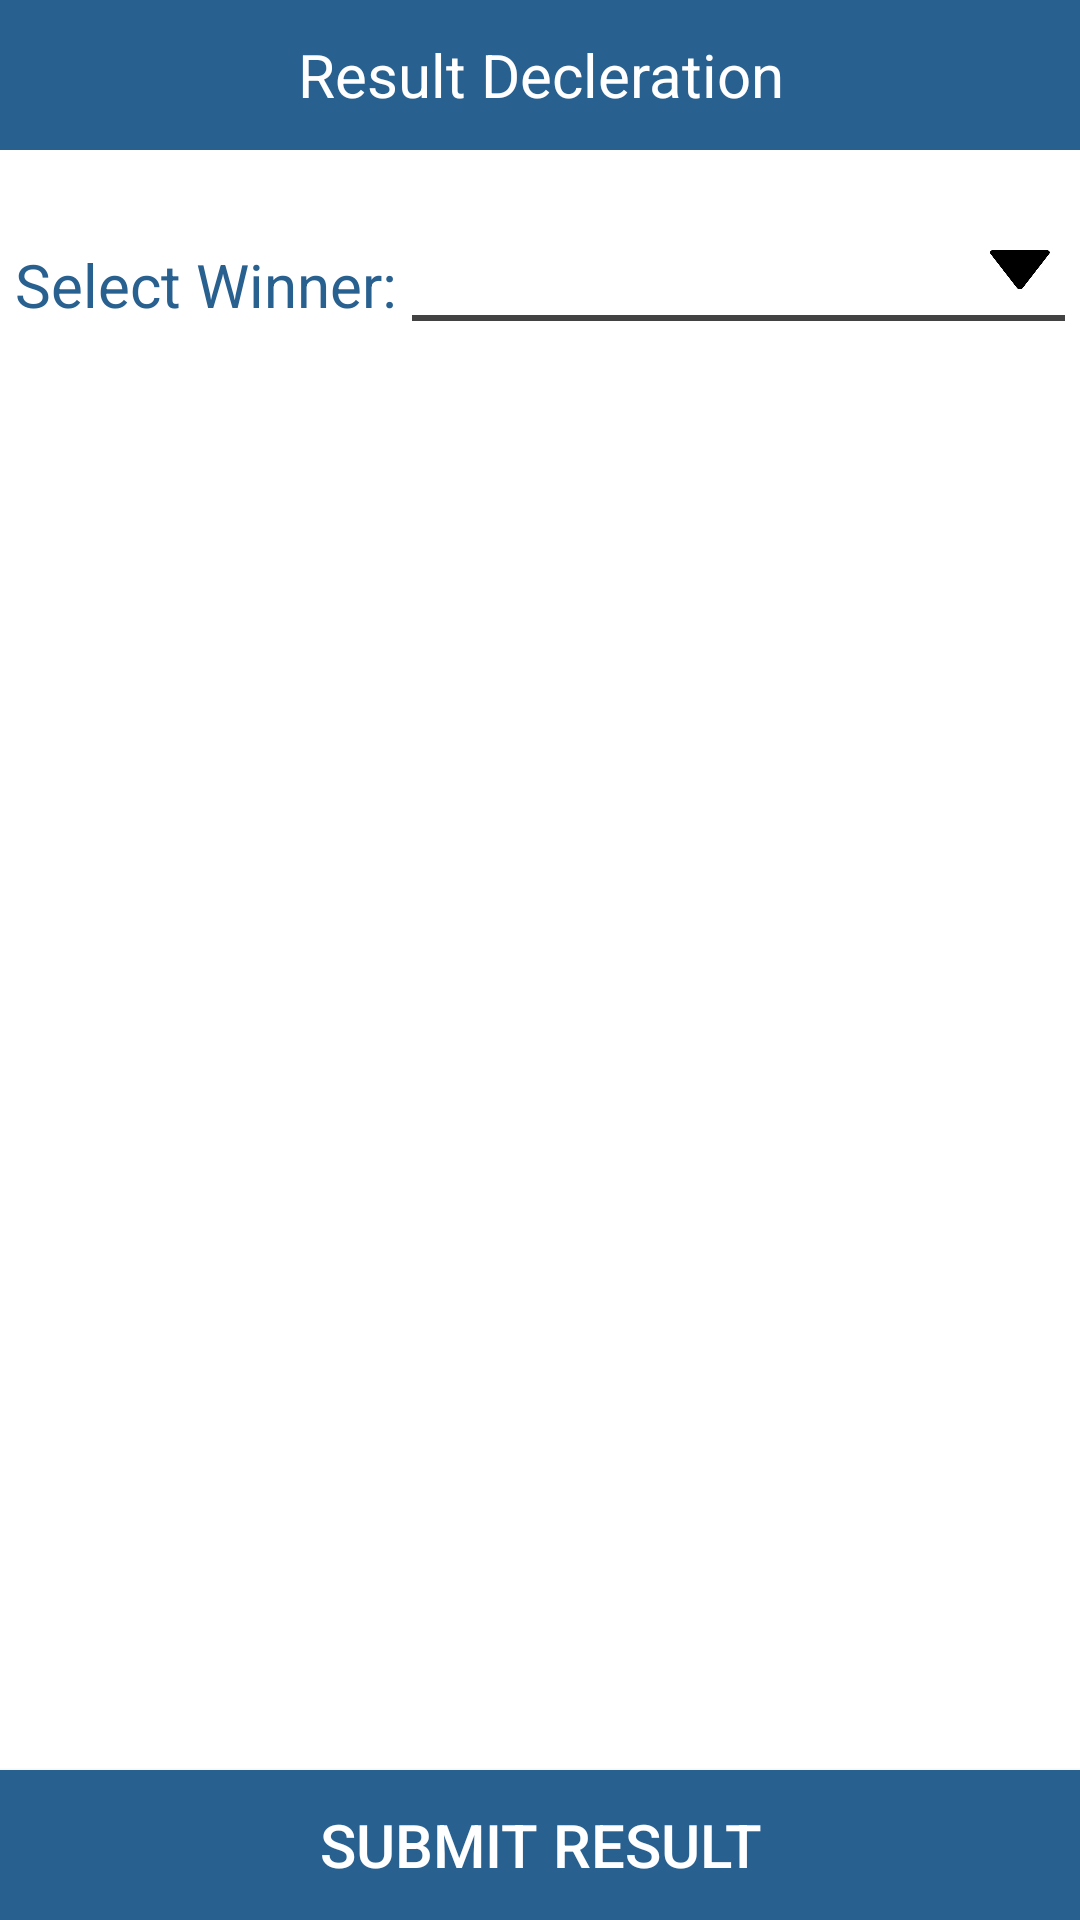

The Android layout XML behind this screen, and the referenced resources:
<!-- AndroidManifest.xml: application theme AppTheme -->
<!-- res/layout/activity_final_result.xml -->
<?xml version="1.0" encoding="utf-8"?>
<RelativeLayout xmlns:android="http://schemas.android.com/apk/res/android"
    android:layout_width="match_parent"
    android:layout_height="match_parent"
    android:background="@color/white"
    android:orientation="vertical">


    <Button
        android:layout_width="match_parent"
        android:layout_height="50dp"
        android:id="@+id/res"
        android:layout_alignParentBottom="true"
        android:textColor="@color/white"
        android:text="Submit Result"
        android:textSize="20dp"
        android:background="@color/colorAccent"/>

    <LinearLayout
        android:layout_width="match_parent"
        android:layout_height="match_parent"
        android:orientation="vertical"
        android:layout_alignParentTop="true"
        android:layout_alignParentStart="true">

        <TextView
            android:layout_width="match_parent"
            android:layout_height="50dp"
            android:gravity="center"
            android:textSize="20dp"
            android:textColor="@color/white"
            android:background="@color/colorAccent"
            android:text="Result Decleration"
            android:id="@+id/textView2" />

        <RelativeLayout
            android:layout_marginTop="20dp"
            android:padding="5dp"
            android:orientation="horizontal"
            android:layout_width="match_parent"
            android:layout_height="50dp">

            <TextView
                android:layout_centerVertical="true"
                android:id="@+id/w"
                android:textSize="20dp"
                android:text="Select Winner:"
                android:textColor="@color/colorAccent"
                android:layout_width="wrap_content"
                android:layout_height="wrap_content" />

            <LinearLayout
                android:layout_marginLeft="5dp"
                android:layout_toRightOf="@+id/w"
                android:orientation="vertical"
                android:layout_width="match_parent"
                android:layout_height="50dp">

                <RelativeLayout
                    android:layout_width="match_parent"
                    android:layout_height="30dp"

                    >

                    <Spinner
                        android:layout_marginTop="-10dp"
                        android:layout_width="match_parent"
                        android:layout_height="match_parent"
                        android:id="@+id/spinner"
                        android:background="@null">


                    </Spinner>

                    

                    <ImageView
                        android:layout_width="20dp"
                        android:layout_height="20dp"
                        android:id="@+id/iv_drop1"
                        android:layout_marginRight="5dp"
                        android:src="@drawable/dropdown"
                        android:layout_alignParentRight="true"
                        android:layout_centerVertical="true"
                        />

                </RelativeLayout>

                <View
                    android:layout_width="match_parent"
                    android:layout_height="2dp"
                    android:background="@color/cardview_dark_background"/>
            </LinearLayout>
        </RelativeLayout>


    </LinearLayout>
</RelativeLayout>
<!-- resources referenced by this layout -->
<resources>
  <color name="colorAccent">#286090</color>
  <color name="white">#FFFFFF</color>
  <!-- drawable dropdown: png bitmap (drawable, 3574 bytes) -->
  <style name="AppTheme" parent="Theme.AppCompat.Light.NoActionBar">
          
          <item name="colorPrimary">@color/colorPrimary</item>
          <item name="colorPrimaryDark">@color/colorPrimaryDark</item>
          <item name="colorAccent">@color/colorAccent</item>
      </style>
  <color name="colorPrimary">#286090</color>
  <color name="colorPrimaryDark">#22537C</color>
</resources>
